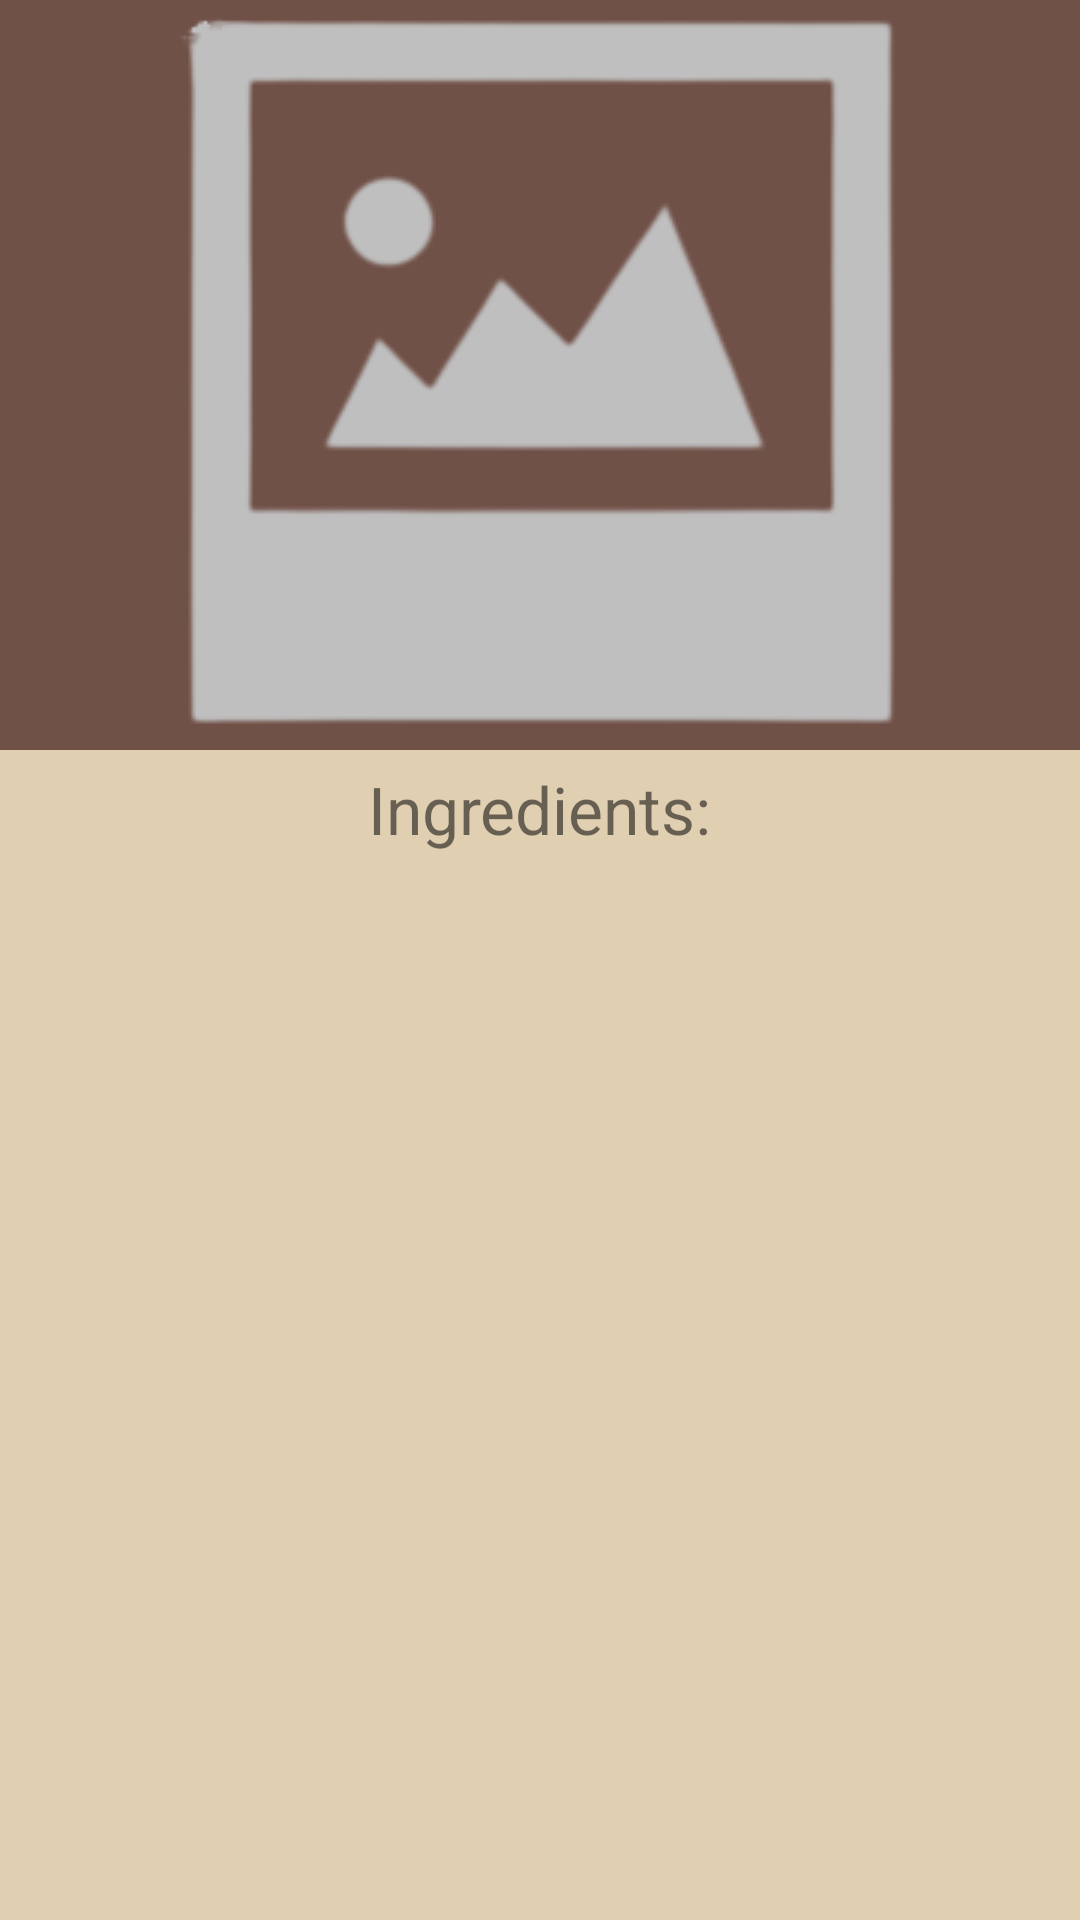

Produce the Android XML layout that renders to this screen, including the resource entries it uses.
<!-- AndroidManifest.xml: activity theme Theme.RecipeDetail -->
<!-- res/layout/recipe_detail.xml -->
<?xml version="1.0" encoding="utf-8"?>
<androidx.coordinatorlayout.widget.CoordinatorLayout
    xmlns:android="http://schemas.android.com/apk/res/android"
    xmlns:app="http://schemas.android.com/apk/res-auto"
    xmlns:tools="http://schemas.android.com/tools"
    android:layout_width="match_parent"
    android:layout_height="match_parent">
    <com.google.android.material.appbar.AppBarLayout
        android:id="@+id/app_bar_layout"
        android:layout_width="match_parent"
        android:layout_height="wrap_content">
        <com.google.android.material.appbar.CollapsingToolbarLayout
            android:layout_width="match_parent"
            android:layout_height="wrap_content"
            app:contentScrim="?attr/colorPrimary"
            app:layout_scrollFlags="scroll|exitUntilCollapsed">
            <ImageView
                android:id="@+id/image"
                android:layout_width="match_parent"
                android:layout_height="250dp"
                android:scaleType="center"
                android:src="@drawable/no_image_logo"
                app:layout_collapseMode="parallax"
                android:contentDescription="@string/recipe_icon" />
            <androidx.appcompat.widget.Toolbar
                android:id="@+id/toolbar"
                android:layout_width="match_parent"
                android:layout_height="?attr/actionBarSize"/>

        </com.google.android.material.appbar.CollapsingToolbarLayout>
    </com.google.android.material.appbar.AppBarLayout>
    <androidx.core.widget.NestedScrollView
        android:layout_width="match_parent"
        android:layout_height="match_parent"
        android:fillViewport="true"
        app:layout_behavior="com.google.android.material.appbar.AppBarLayout$ScrollingViewBehavior">
        <androidx.constraintlayout.widget.ConstraintLayout
            android:layout_width="match_parent"
            android:layout_height="match_parent">
            <TextView
                android:id="@+id/ingredients"
                android:layout_width="wrap_content"
                android:layout_height="wrap_content"
                android:text="@string/ingredients"
                android:textSize="22sp"
                android:layout_margin="5dp"
                app:layout_constraintTop_toTopOf="parent"
                app:layout_constraintLeft_toLeftOf="parent"
                app:layout_constraintRight_toRightOf="parent"/>
            <ListView
                android:id="@+id/ingredients_list"
                app:layoutManager="androidx.recyclerview.widget.LinearLayoutManager"
                android:orientation="vertical"
                android:clipToPadding="false"
                android:padding="15dp"
                android:layout_width="0dp"
                android:layout_height="0dp"
                app:layout_constraintTop_toBottomOf="@id/ingredients"
                app:layout_constraintLeft_toLeftOf="parent"
                app:layout_constraintRight_toRightOf="parent"
                app:layout_constraintBottom_toTopOf="@id/source"
                android:nestedScrollingEnabled="true"/>
            <TextView
                android:id="@+id/source"
                android:layout_width="wrap_content"
                android:layout_height="wrap_content"
                android:text="@string/for_detailed_recipe_go_to"
                android:textSize="18sp"
                android:layout_margin="15dp"
                app:layout_constraintLeft_toLeftOf="parent"
                app:layout_constraintBottom_toBottomOf="parent"/>
            <TextView
                android:id="@+id/url"
                android:layout_width="wrap_content"
                android:layout_height="wrap_content"
                tools:text="www.fff.com"
                android:textSize="18sp"
                android:layout_marginBottom="15dp"
                android:layout_marginEnd="15dp"
                android:paddingStart="5dp"
                android:paddingEnd="5dp"
                app:layout_constraintLeft_toRightOf="@id/source"
                app:layout_constraintBottom_toBottomOf="parent"/>
        </androidx.constraintlayout.widget.ConstraintLayout>
    </androidx.core.widget.NestedScrollView>
</androidx.coordinatorlayout.widget.CoordinatorLayout>
<!-- resources referenced by this layout -->
<resources>
  <!-- drawable no_image_logo: png bitmap (drawable, 10323 bytes) -->
  <string name="for_detailed_recipe_go_to">For detailed recipe go to </string>
  <string name="ingredients">Ingredients:</string>
  <string name="recipe_icon">A picture of a recipe</string>
  <style name="Theme.RecipeDetail" parent="Theme.MaterialComponents.DayNight.NoActionBar">
          <item name="android:windowDrawsSystemBarBackgrounds">true</item>
          <item name="windowNoTitle">true</item>
          <item name="windowActionBar">false</item>
          <item name="android:statusBarColor">@android:color/transparent</item>
          <item name="colorPrimary">@color/primary_color</item>
          <item name="colorPrimaryVariant">@color/primary_color2</item>
          <item name="colorOnPrimary">@color/white</item>
          <item name="colorSecondary">@color/teal_200</item>
          <item name="colorSecondaryVariant">@color/teal_700</item>
          <item name="colorOnSecondary">@color/black</item>
          <item name="android:textColorPrimary">@color/white</item>
          <item name="android:windowBackground">@color/light_brown</item>
      </style>
  <color name="primary_color">#705148</color>
  <color name="primary_color2">#553E37</color>
  <color name="white">#FFFFFFFF</color>
  <color name="teal_200">#FF03DAC5</color>
  <color name="teal_700">#FF018786</color>
  <color name="black">#FF000000</color>
  <color name="light_brown">#e0cfb1</color>
</resources>
